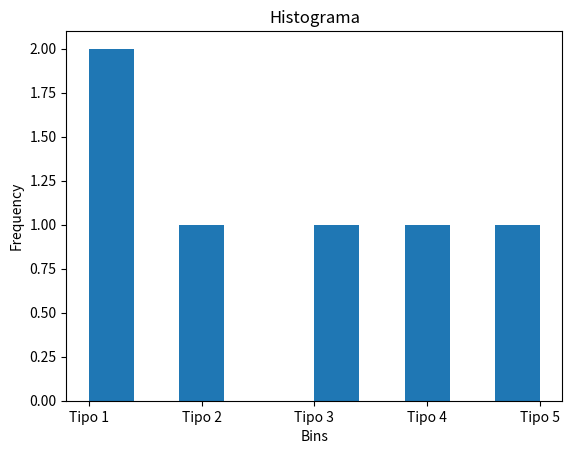

Recreate this plot in Python.


import matplotlib.pyplot as plt


#y = [95, 42, 69, 11, 49, 32, 74, 62, 25, 32]

y = ['Tipo 1','Tipo 2','Tipo 3','Tipo 4','Tipo 5','Tipo 1']

# Creating a histogram
plt.hist(y)
plt.xlabel('Bins')
plt.ylabel('Frequency')

plt.title('Histograma')
plt.show()